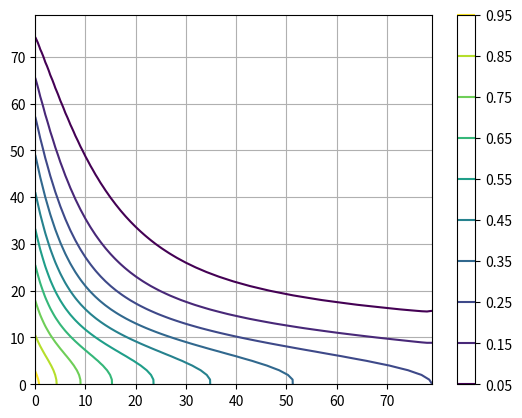

Write the Python code that produced this figure.
import numpy as np


def gauss_seidel(A, b, x0, epsilon, max_iterations):
    n = len(A)
    x = x0.copy()
    for i in range(max_iterations):
        print(i)
        x_new = np.zeros(n)
        for j in range(n):
            s1 = np.dot(A[j, :j], x_new[:j])
            s2 = np.dot(A[j, j + 1:], x[j + 1:])
            x_new[j] = (b[j] - s1 - s2) / A[j, j]

        if np.allclose(x, x_new, rtol=epsilon):
            print("converged after: " +str(i) + " iterations")
            return x_new
        x = x_new
    return x

def gmres(A, b, x0, epsilon, max_iterations):
    n = len(A)
    x = x0.copy()
    r = b - np.dot(A, x)
    p = r.copy()
    for i in range(max_iterations):
        print(i)
        Ap = np.dot(A, p)
        alpha = np.dot(r, r) / np.dot(p, Ap)
        x = x + alpha * p
        r = r - alpha * Ap
        if np.linalg.norm(r) < epsilon:
            print("converged after: " +str(i) + " iterations")
            return x
        beta = np.dot(r, r) / np.dot(r - alpha * Ap, r - alpha * Ap)
        p = r + beta * p
    return x

def conjugate_gradient(coeff_matrix, constant_vector, initial_guess, tolerance, max_iterations):
    x = initial_guess.copy()
    residual = constant_vector - np.dot(coeff_matrix, x)
    direction = residual.copy()
    residual_squared = np.dot(residual, residual)

    for i in range(max_iterations):
        print(i)
        Ap = np.dot(coeff_matrix, direction)
        alpha = residual_squared / np.dot(direction, Ap)
        x = x + alpha * direction
        residual = residual - alpha * Ap
        new_residual_squared = np.dot(residual, residual)
        if new_residual_squared < tolerance * tolerance:
            print("Converged after " + str(i) + " iterations")
            return x
        direction = residual + (new_residual_squared / residual_squared) * direction
        residual_squared = new_residual_squared

    return x

def get_node_id(row, column):
    return row*n_columns + column

# assemble the advection matrix using the upwind discretization scheme
def assemble_advection_matrix_uds(n_rows, n_columns, dx, dy, dz, rho, u, v):
    coefficient_matrix = np.zeros([n_nodes, n_nodes])
    for row in range(n_rows):
        for column in range(n_columns):
            node_id_C = get_node_id(row, column)
            
            # if the node is not on the boundary
            if row > 0 and row < n_rows - 1 and column > 0 and column < n_columns - 1:
                # get the node ids
                node_id_E = get_node_id(row, column + 1)
                node_id_S = get_node_id(row - 1, column)
                node_id_W = get_node_id(row, column - 1)
                node_id_N = get_node_id(row + 1, column)
                
                # calculate the mass flow rates and dot them with the face normal vectors
                mdot_e =  1.0 * rho * dy * dz * max(u[node_id_E], 0.0)
                mdot_s = -1.0 * rho * dx * dz * max(v[node_id_S], 0.0)
                mdot_w = -1.0 * rho * dy * dz * min(u[node_id_W], 0.0)
                mdot_n =  1.0 * rho * dx * dz * min(v[node_id_N], 0.0)
                
                # if the total mass flow rate is not zero
                if abs(mdot_e + mdot_s + mdot_w + mdot_n) > 1e-10:
                    print("Warning: mass flow rates do not sum to zero at node: " + str(node_id_C))

                # add the coefficients to the matrix
                coefficient_matrix[node_id_C][node_id_E] += -mdot_e
                coefficient_matrix[node_id_C][node_id_S] += -mdot_s
                coefficient_matrix[node_id_C][node_id_W] += -mdot_w
                coefficient_matrix[node_id_C][node_id_N] += -mdot_n
                coefficient_matrix[node_id_C][node_id_C] += mdot_e + mdot_s + mdot_w + mdot_n

    return coefficient_matrix

def assemble_advection_matrix_cds(n_rows, n_columns, dx, dy, dz, rho, u ,v):
    coefficient_matrix = np.zeros([n_nodes, n_nodes])
    for row in range(n_rows):
        for column in range(n_columns):
            # if the node is not on the boundary
            if row > 0 and row < n_rows - 1 and column > 0 and column < n_columns - 1:
                # get the node ids
                node_id_C = get_node_id(row, column)
                node_id_E = get_node_id(row, column + 1)
                node_id_S = get_node_id(row - 1, column)
                node_id_W = get_node_id(row, column - 1)
                node_id_N = get_node_id(row + 1, column)
                
                # calculate the mass flow rates and dot them with the face normal vectors
                mdot_e =  1.0 * rho * dy * dz * (u[node_id_E] + u[node_id_C]) * 0.5
                mdot_s = -1.0 * rho * dx * dz * (v[node_id_S] + v[node_id_C]) * 0.5
                mdot_w = -1.0 * rho * dy * dz * (u[node_id_W] + u[node_id_C]) * 0.5
                mdot_n =  1.0 * rho * dx * dz * (v[node_id_N] + v[node_id_C]) * 0.5
                
                # if the total mass flow rate is not zero
                if abs(mdot_e + mdot_s + mdot_w + mdot_n) > 1e-10:
                    print("Warning: mass flow rates do not sum to zero at node: " + str(node_id_C))

                # add the coefficients to the matrix
                coefficient_matrix[node_id_C][node_id_E] += -0.5 * mdot_e
                coefficient_matrix[node_id_C][node_id_S] += -0.5 * mdot_s
                coefficient_matrix[node_id_C][node_id_W] += -0.5 * mdot_w
                coefficient_matrix[node_id_C][node_id_N] += -0.5 * mdot_n
                coefficient_matrix[node_id_C][node_id_C] += -0.5 * (mdot_n + mdot_s + mdot_w + mdot_e)

    return coefficient_matrix

def assemble_diffusion_matrix(n_rows, n_columns, dx, dy, dz, diffusion_coefficient):    
    # the coefficient matrix
    coefficient_matrix = np.zeros([n_nodes, n_nodes])
    for row in range(n_rows):
        for column in range(n_columns):
            node_id_C = get_node_id(row, column)
            
            # insert east neighbor into A
            if column < n_columns -1:
                a1 = diffusion_coefficient * (dy*dz) / dx
                coefficient_matrix[node_id_C][get_node_id(row, column + 1)] = a1
                coefficient_matrix[node_id_C][node_id_C] -= a1

            #insert south neighbor into A
            if row > 0:
                a2 = diffusion_coefficient * (dx*dz) / dy
                coefficient_matrix[node_id_C][get_node_id(row - 1, column)] = a2
                coefficient_matrix[node_id_C][node_id_C] -= a2

            #insert west neighbor into A
            if column > 0:
                a3 = diffusion_coefficient * (dy*dz) / dx
                coefficient_matrix[node_id_C][get_node_id(row, column - 1)] = a3
                coefficient_matrix[node_id_C][node_id_C] -= a3

            # insert north neighbor into A
            if row < n_rows -1:
                a4 = diffusion_coefficient * (dx*dz) / dy
                coefficient_matrix[node_id_C][get_node_id(row + 1, column)] = a4
                coefficient_matrix[node_id_C][node_id_C] -= a4

    return coefficient_matrix

def apply_diffusion_dirichlet_bc(coefficient_matrix, source_vector, node_id, diffusion_coefficient, value):
    source_vector[node_id] -= diffusion_coefficient * value
    coefficient_matrix[node_id][node_id] -= diffusion_coefficient

def apply_neumann_bc(source_vector, node_id, flux):
    source_vector[node_id] += flux

def solve_linear_system(coeff_matrix, constant_vector, initial_guess, tolerance, max_iterations):
    preconditioner = np.diag(1 / np.diag(coeff_matrix))
    preconditioned_matrix = np.dot(preconditioner, coeff_matrix)
    preconditioned_vector = np.dot(preconditioner, constant_vector)
    solution = conjugate_gradient(preconditioned_matrix, preconditioned_vector, initial_guess, tolerance, max_iterations)
    return solution

n_rows        = 80
n_columns     = 80
n_nodes       = n_rows*n_columns
conductivity  = 0.009 #alu w/m/k
rho           = 1.0   # air kg/m3
starting_temp = 0.5

# spacing between nodes
dx = 1.0 / (n_columns)
dy = 1.0 / (n_rows)
dz = 1.0

# node grid
x = np.linspace(0.5 * dx, n_columns * dx - 0.5 * dx, n_columns)
y = np.linspace(0.5 * dy,    n_rows * dy - 0.5 * dy, n_rows)

# the variable vector
solution_vector = np.full(n_nodes, starting_temp)

# the constant vector (source terms)
source_vector = np.full((n_nodes), 0.0)

uu, vv = np.meshgrid(x, -y)
u = uu.flatten()
v = vv.flatten()

diffusion_matrix   = assemble_diffusion_matrix(n_rows, n_columns, dx, dy, dz, conductivity)
convection_matrix  = assemble_advection_matrix_cds(n_rows, n_columns, dx, dy, dz, rho, u, v)
coefficient_matrix = diffusion_matrix + convection_matrix

# apply 0 phi along the top boundary
for column in range(n_columns):
    k = conductivity * (dx*dz) / (dy / 2.0)
    apply_diffusion_dirichlet_bc(coefficient_matrix, source_vector, get_node_id(-1, column), k, 0.0)


# apply a variable phi along the left boundary
phi_left = np.linspace(1.0, 0.0, n_rows)
for row in range(n_rows):
    k = conductivity * (dy*dz) / (dx / 2.0)
    apply_diffusion_dirichlet_bc(coefficient_matrix, source_vector, get_node_id(row, 0), k, phi_left[row])
    
# apply 

#T = solve_linear_system(coefficient_matrix, source_vector, solution_vector, 1e-5, 10000)
#T = conjugate_gradient(coefficient_matrix, source_vector, solution_vector, 1e-5, 100000)
#T = gauss_seidel(coefficient_matrix, source_vector, solution_vector, 1e-5, 10000)
T = gmres(coefficient_matrix, source_vector, solution_vector, 1e-5, 1000)

import matplotlib.pyplot as plt


t_reshaped = np.reshape(T, (-1, n_columns))

#plt.figure()
#plt.streamplot(x, y, u.reshape(n_rows, n_columns), v.reshape(n_rows, n_columns))
#plt.grid()

plt.figure()
levels = np.arange(0.05, .96, 0.1)
plt.contour(t_reshaped, levels=levels)
plt.colorbar()
plt.grid()

#plt.figure()
#plt.plot(t_reshaped[5])
#plt.grid()
#
#plt.figure()
#plt.plot(t_reshaped[:,0])
#plt.grid()
#
#plt.figure()
#plt.contour(np.reshape(u*v, (-1, n_columns)), levels=30)
#plt.grid()


plt.show()